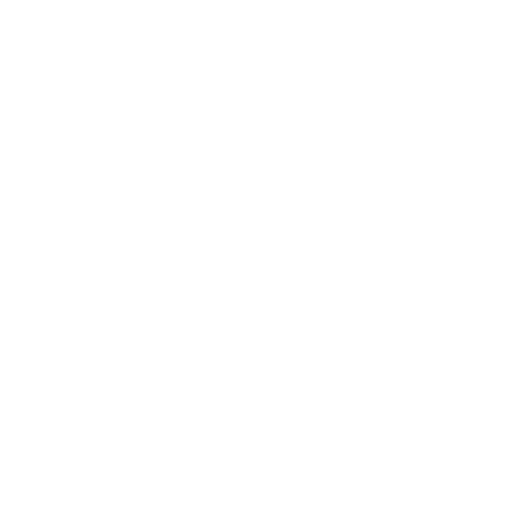
t = 0.00 s
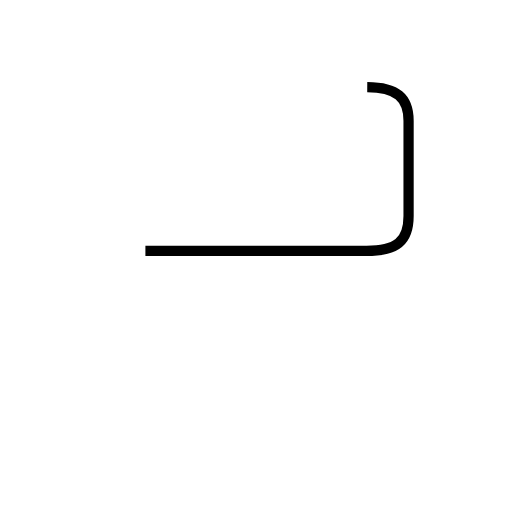
t = 1.29 s
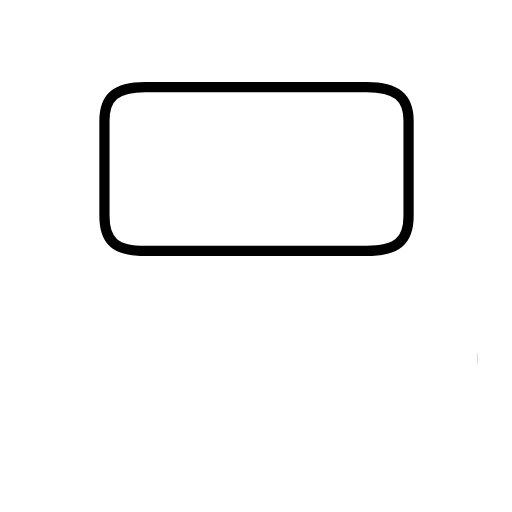
t = 2.59 s
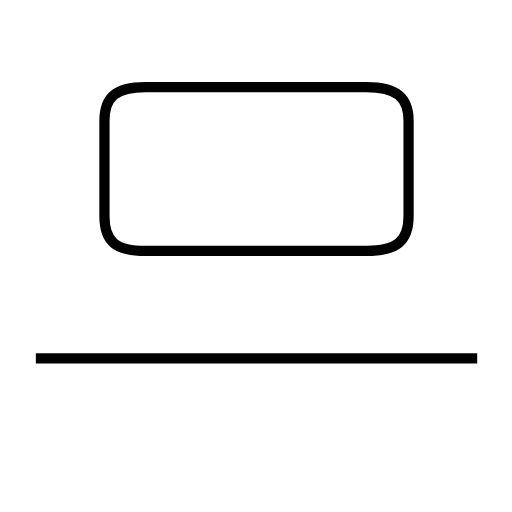
t = 3.88 s
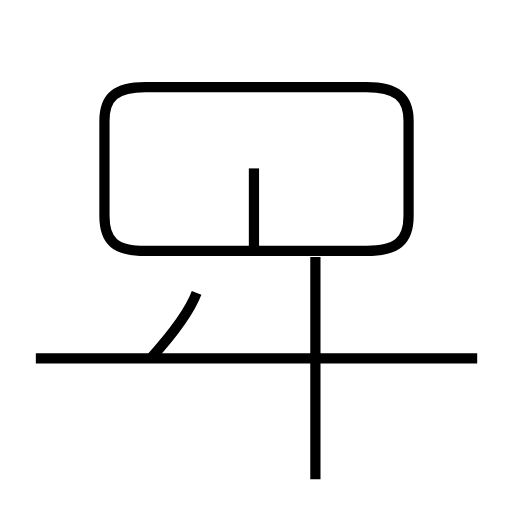
t = 4.99 s
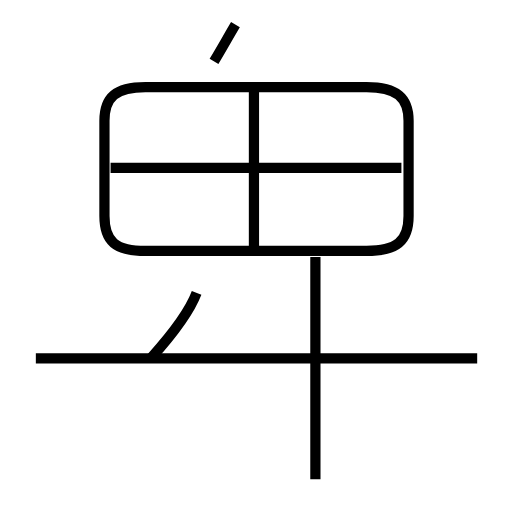
t = 6.20 s

The animated SVG that drew these frames (rendered in a browser with its animation timeline set to each time). Animation: 7 SMIL elements (animate=7); one cycle of 6.20 s.

<?xml version='1.0' encoding='utf-8'?>
<svg viewBox="0.0 -6.0 50.0 50.0" version="1.1" xmlns="http://www.w3.org/2000/svg"><rect x="-1000" y="-1000" width="2000" height="2000" stroke="white" fill="white" /><g style="fill:none;stroke:#000000;stroke-width:1"><path d="M 14.2 -19.5 L 35.8 -19.5 C 38.7 -19.5 39.9 -20.4 39.9 -22.9 L 39.9 -32.2 C 39.9 -34.5 38.7 -35.5 35.8 -35.5 L 14.2 -35.5 C 11.3 -35.5 10.2 -34.5 10.2 -32.2 L 10.2 -22.9 C 10.2 -20.4 11.3 -19.5 14.2 -19.5 Z " transform="translate(0.0 38.0)" stroke-dasharray="86.22002212165555" stroke-dashoffset="86.22002212165555"><animate attributeName="stroke-dashoffset" from="86.22002212165555" to="0" dur="2.586600663649666s" begin="0s; anim_end.end" fill="freeze" id="anim0" /></path><path d="M 46.6 -9.0 L 3.5 -9.0 " transform="translate(0.0 38.0)" stroke-dasharray="43.1" stroke-dashoffset="43.1"><animate attributeName="stroke-dashoffset" from="43.1" to="0" dur="1.293s" begin="anim0.end" fill="freeze" id="anim1" /></path><path d="M 14.8 -9.1 C 16.6 -11.1 18.4 -13.3 19.2 -15.4 " transform="translate(0.0 38.0)" stroke-dasharray="7.724923955697828" stroke-dashoffset="7.724923955697828"><animate attributeName="stroke-dashoffset" from="7.724923955697828" to="0" dur="0.23174771867093483s" begin="anim1.end" fill="freeze" id="anim2" /></path><path d="M 30.8 2.8 L 30.8 -18.9 " transform="translate(0.0 38.0)" stroke-dasharray="21.7" stroke-dashoffset="21.7"><animate attributeName="stroke-dashoffset" from="21.7" to="0" dur="0.6509999999999999s" begin="anim2.end" fill="freeze" id="anim3" /></path><path d="M 24.8 -19.9 L 24.8 -35.2 " transform="translate(0.0 38.0)" stroke-dasharray="15.300000000000004" stroke-dashoffset="15.300000000000004"><animate attributeName="stroke-dashoffset" from="15.300000000000004" to="0" dur="0.45900000000000013s" begin="anim3.end" fill="freeze" id="anim4" /></path><path d="M 39.2 -27.6 L 10.8 -27.6 " transform="translate(0.0 38.0)" stroke-dasharray="28.400000000000002" stroke-dashoffset="28.400000000000002"><animate attributeName="stroke-dashoffset" from="28.400000000000002" to="0" dur="0.852s" begin="anim4.end" fill="freeze" id="anim5" /></path><path d="M 20.9 -38.0 C 21.8 -39.5 22.4 -40.6 23.0 -41.6" transform="translate(0.0 38.0)" stroke-dasharray="4.167804648145345" stroke-dashoffset="4.167804648145345"><animate attributeName="stroke-dashoffset" from="4.167804648145345" to="0" dur="0.12503413944436034s" begin="anim5.end" fill="freeze" id="anim_end" /></path></g></svg>
